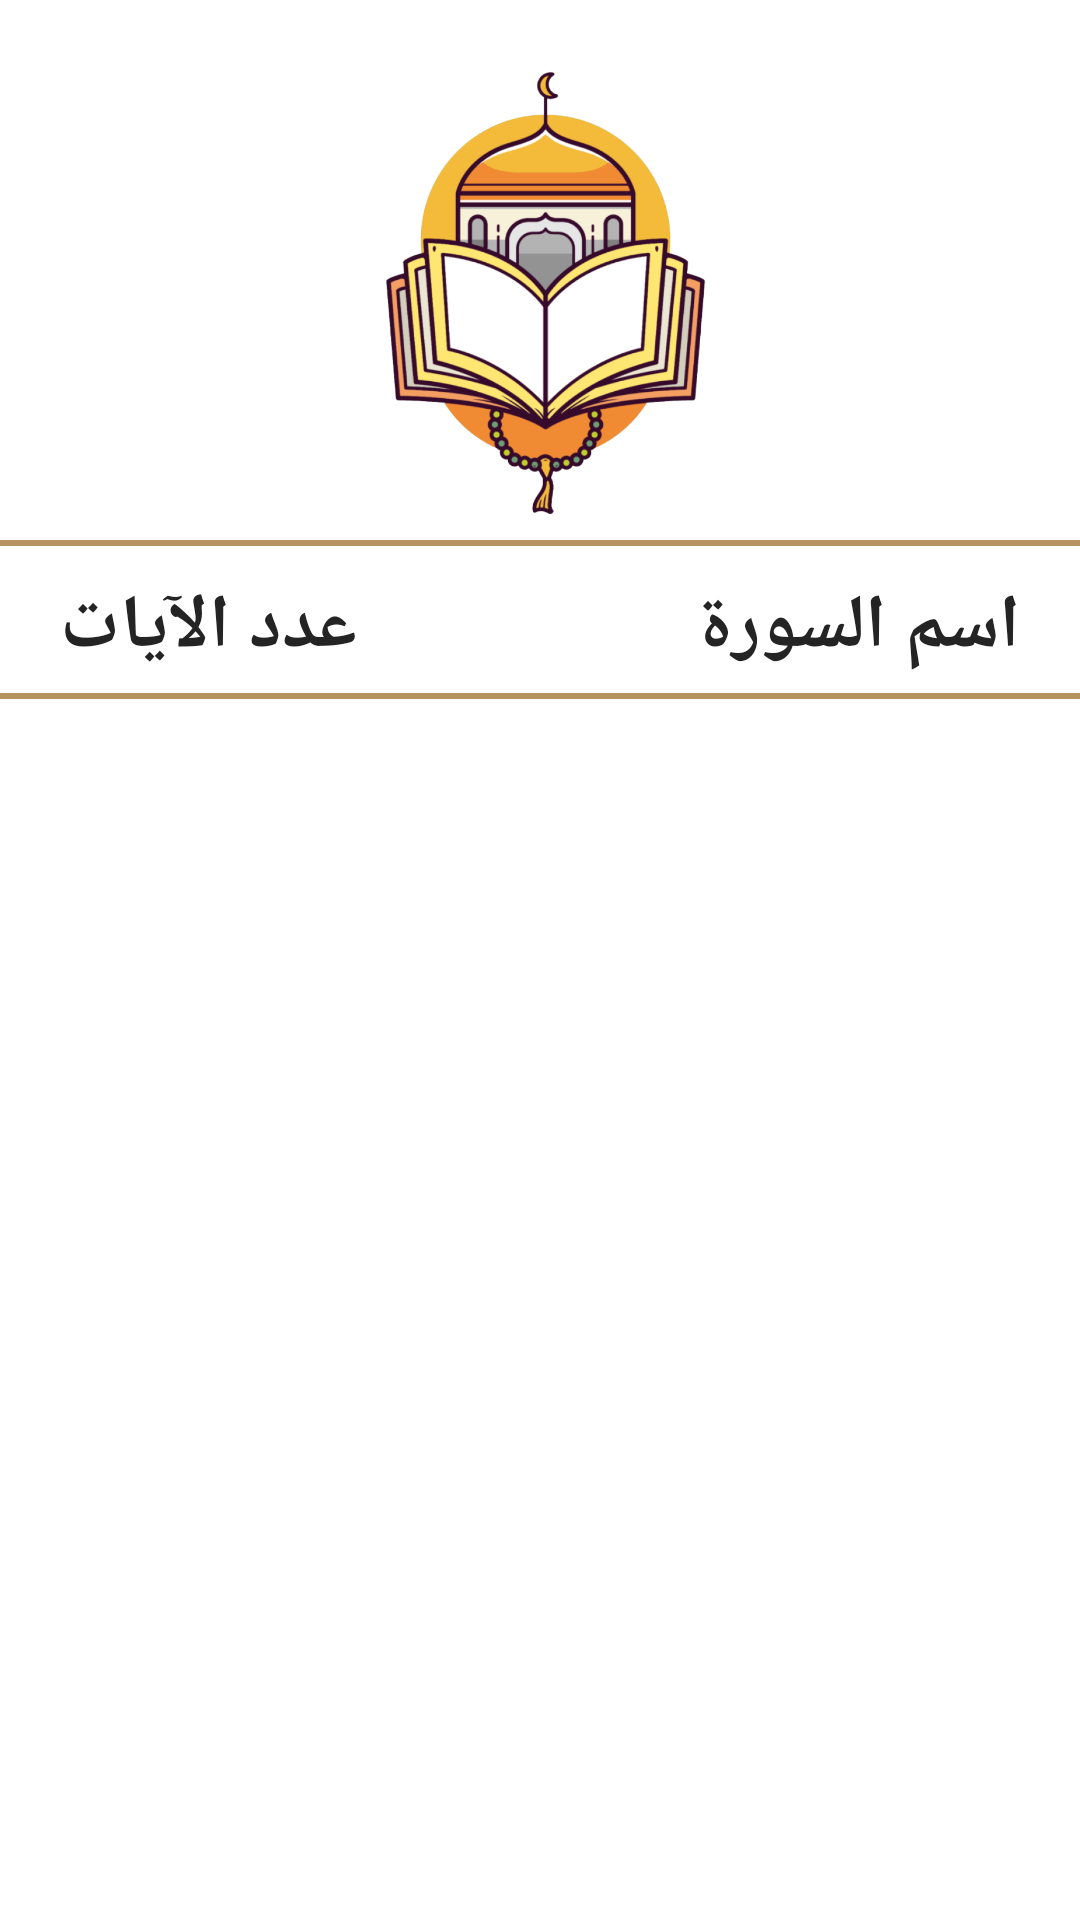

Here is an Android app screen rendered from its layout file. Give the layout XML and the strings, colors and styles it references.
<!-- AndroidManifest.xml: application theme Theme.Islami_App -->
<!-- res/layout/fragment_quran.xml -->
<?xml version="1.0" encoding="utf-8"?>
<androidx.constraintlayout.widget.ConstraintLayout xmlns:android="http://schemas.android.com/apk/res/android"
    xmlns:app="http://schemas.android.com/apk/res-auto"
    xmlns:tools="http://schemas.android.com/tools"
    android:layout_width="match_parent"
    android:layout_height="match_parent"
    tools:context=".fragments.FragmentQuran">
    <ImageView
        android:id="@+id/header_quran"
        android:layout_width="match_parent"
        android:layout_height="0dp"
        android:layout_marginTop="15dp"
        android:src="@drawable/headerquranimage"
        app:layout_constraintHeight_percent=".25"
        app:layout_constraintTop_toTopOf="parent" />

    <View
        android:id="@+id/line1"
        android:layout_width="match_parent"
        android:layout_height="2dp"
        android:layout_marginTop="5dp"
        android:background="@color/Linegold"
        app:layout_constraintTop_toBottomOf="@id/header_quran" />

    <TextView
        android:id="@+id/suratv"
        android:layout_width="wrap_content"
        android:layout_height="wrap_content"
        android:layout_marginTop="10dp"
        android:layout_marginRight="20dp"
        android:text="@string/sura_name"
        android:textColor="@color/title_color"
        android:textSize="25sp"
        android:textStyle="bold"
        app:layout_constraintEnd_toEndOf="parent"
        app:layout_constraintHorizontal_bias="0.5"
        app:layout_constraintTop_toBottomOf="@id/line1" />

    <TextView
        android:id="@+id/ayaattv"
        android:layout_width="wrap_content"
        android:layout_height="wrap_content"
        android:layout_marginLeft="20dp"
        android:layout_marginTop="10dp"
        android:text="@string/ayaat_number"
        android:textColor="@color/title_color"
        android:textSize="25sp"
        android:textStyle="bold"
        app:layout_constraintHorizontal_bias="0.5"
        app:layout_constraintStart_toStartOf="parent"
        app:layout_constraintTop_toBottomOf="@id/line1" />


    <View
        android:id="@+id/line2"
        android:layout_width="match_parent"
        android:layout_height="2dp"
        android:layout_marginTop="5dp"
        android:background="@color/Linegold"
        app:layout_constraintTop_toBottomOf="@id/suratv" />

    <androidx.recyclerview.widget.RecyclerView
        android:id="@+id/rv_Ayaat"
        android:layout_width="match_parent"
        android:layout_height="0dp"
        app:layoutManager="androidx.recyclerview.widget.LinearLayoutManager"
        android:layout_marginTop="5dp"
        app:layout_constraintBottom_toBottomOf="parent"
        app:layout_constraintEnd_toEndOf="parent"
        app:layout_constraintStart_toStartOf="parent"
        app:layout_constraintTop_toBottomOf="@id/line2"

        />
</androidx.constraintlayout.widget.ConstraintLayout>
<!-- resources referenced by this layout -->
<resources>
  <color name="Linegold">#B7935F</color>
  <color name="title_color">#242424</color>
  <!-- drawable headerquranimage: png bitmap (drawable-mdpi, 50502 bytes) -->
  <string name="ayaat_number">عدد الآيات</string>
  <string name="sura_name">اسم السورة</string>
  <style name="Theme.Islami_App" parent="Base.Theme.Islami_App" />
  <style name="Base.Theme.Islami_App" parent="Theme.MaterialComponents.DayNight.NoActionBar">
          
           <item name="colorPrimary">@color/color_priamary</item>
           <item name="colorPrimaryVariant">@color/color_priamary</item>
           <item name="colorSecondary">@color/color_priamary</item>
           <item name="actionBarTheme">@color/color_priamary</item>
           <item name="android:statusBarColor">@color/primary_variant</item>
  
      </style>
  <color name="color_priamary">#B7935F</color>
  <color name="primary_variant">#B7935F</color>
</resources>
